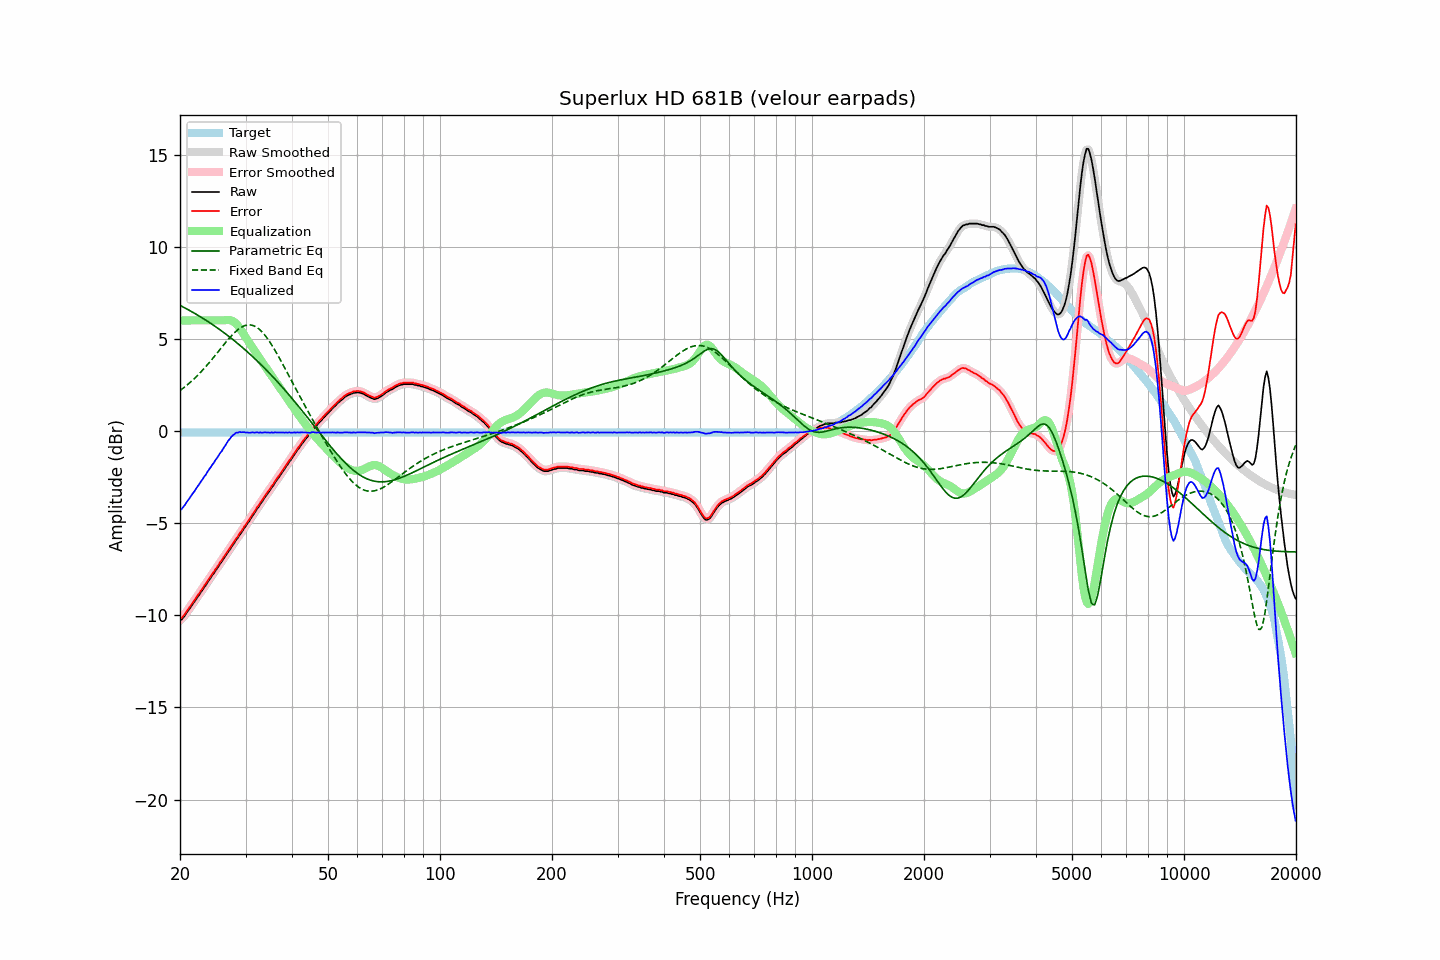

Source data for this figure (header and first rows):
frequency, raw, error, smoothed, error_smoothed, equalization, parametric_eq, fixed_band_eq, equalized_raw, equalized_smoothed, target
20.00, -10.28, -10.20, -10.29, -10.21, 6.00, 6.82, 2.19, -4.28, -4.29, -0.08
20.20, -10.23, -10.15, -10.21, -10.13, 6.00, 6.77, 2.26, -4.23, -4.21, -0.08
20.40, -10.13, -10.05, -10.12, -10.04, 6.00, 6.73, 2.32, -4.13, -4.12, -0.08
20.61, -10.02, -9.94, -10.02, -9.93, 6.00, 6.68, 2.39, -4.02, -4.02, -0.08
20.81, -9.88, -9.80, -9.89, -9.81, 6.00, 6.63, 2.46, -3.88, -3.89, -0.08
21.02, -9.76, -9.68, -9.76, -9.68, 6.00, 6.59, 2.54, -3.76, -3.76, -0.08
21.23, -9.63, -9.55, -9.63, -9.55, 6.00, 6.54, 2.61, -3.63, -3.63, -0.08
21.44, -9.51, -9.43, -9.51, -9.43, 6.00, 6.49, 2.69, -3.51, -3.51, -0.08
21.66, -9.38, -9.30, -9.38, -9.30, 6.00, 6.44, 2.77, -3.38, -3.38, -0.08
21.87, -9.27, -9.19, -9.26, -9.18, 6.00, 6.39, 2.85, -3.27, -3.26, -0.08
22.09, -9.13, -9.05, -9.13, -9.05, 6.00, 6.34, 2.94, -3.13, -3.13, -0.08
22.31, -9.00, -8.92, -9.00, -8.92, 6.00, 6.29, 3.02, -3.00, -3.00, -0.08
22.54, -8.88, -8.80, -8.87, -8.79, 6.00, 6.23, 3.11, -2.88, -2.87, -0.08
22.76, -8.74, -8.66, -8.75, -8.66, 6.00, 6.18, 3.20, -2.74, -2.75, -0.08
22.99, -8.63, -8.55, -8.62, -8.54, 6.00, 6.13, 3.30, -2.63, -2.62, -0.08
23.22, -8.48, -8.40, -8.49, -8.41, 6.00, 6.07, 3.39, -2.48, -2.49, -0.08
23.45, -8.38, -8.30, -8.37, -8.28, 6.00, 6.02, 3.49, -2.38, -2.37, -0.08
23.69, -8.23, -8.15, -8.23, -8.15, 6.00, 5.96, 3.59, -2.23, -2.23, -0.08
23.92, -8.10, -8.02, -8.10, -8.02, 6.00, 5.90, 3.69, -2.10, -2.10, -0.08
24.16, -7.98, -7.90, -7.97, -7.89, 6.00, 5.85, 3.79, -1.98, -1.97, -0.08
24.40, -7.84, -7.76, -7.85, -7.76, 6.00, 5.79, 3.90, -1.84, -1.85, -0.08
24.65, -7.73, -7.65, -7.72, -7.64, 6.00, 5.73, 4.00, -1.73, -1.72, -0.08
24.89, -7.59, -7.51, -7.59, -7.51, 6.00, 5.67, 4.11, -1.59, -1.59, -0.08
25.14, -7.47, -7.39, -7.46, -7.38, 6.00, 5.61, 4.22, -1.47, -1.46, -0.08
25.39, -7.34, -7.26, -7.33, -7.25, 6.00, 5.55, 4.33, -1.34, -1.33, -0.08
25.65, -7.19, -7.11, -7.20, -7.12, 6.00, 5.48, 4.44, -1.19, -1.20, -0.08
25.91, -7.09, -7.01, -7.07, -6.99, 6.00, 5.42, 4.55, -1.09, -1.07, -0.08
26.16, -6.94, -6.86, -6.95, -6.87, 6.00, 5.36, 4.65, -0.93, -0.94, -0.08
26.43, -6.82, -6.74, -6.82, -6.74, 6.01, 5.29, 4.76, -0.81, -0.81, -0.08
26.69, -6.69, -6.61, -6.69, -6.60, 6.02, 5.23, 4.86, -0.67, -0.66, -0.08
26.96, -6.55, -6.47, -6.56, -6.48, 6.02, 5.16, 4.97, -0.53, -0.54, -0.08
27.23, -6.44, -6.36, -6.43, -6.35, 6.02, 5.09, 5.07, -0.43, -0.42, -0.08
27.50, -6.30, -6.22, -6.31, -6.22, 5.99, 5.02, 5.16, -0.31, -0.31, -0.08
27.77, -6.18, -6.10, -6.17, -6.09, 5.95, 4.95, 5.25, -0.23, -0.22, -0.08
28.05, -6.05, -5.97, -6.04, -5.96, 5.89, 4.88, 5.34, -0.16, -0.15, -0.08
28.33, -5.90, -5.82, -5.91, -5.83, 5.81, 4.81, 5.42, -0.09, -0.10, -0.08
28.62, -5.80, -5.72, -5.79, -5.70, 5.71, 4.74, 5.50, -0.09, -0.07, -0.08
28.90, -5.65, -5.57, -5.66, -5.58, 5.60, 4.67, 5.56, -0.05, -0.06, -0.08
29.19, -5.54, -5.46, -5.53, -5.45, 5.47, 4.59, 5.62, -0.07, -0.06, -0.08
29.48, -5.40, -5.32, -5.40, -5.32, 5.34, 4.52, 5.67, -0.06, -0.06, -0.08
29.78, -5.26, -5.18, -5.27, -5.19, 5.20, 4.44, 5.71, -0.06, -0.07, -0.08
30.08, -5.15, -5.07, -5.14, -5.06, 5.06, 4.37, 5.73, -0.09, -0.08, -0.08
30.38, -5.01, -4.93, -5.02, -4.94, 4.93, 4.29, 5.75, -0.08, -0.09, -0.08
30.68, -4.90, -4.82, -4.89, -4.81, 4.80, 4.21, 5.76, -0.10, -0.09, -0.08
30.99, -4.76, -4.68, -4.76, -4.68, 4.67, 4.13, 5.75, -0.09, -0.08, -0.08
31.30, -4.61, -4.53, -4.63, -4.55, 4.54, 4.05, 5.73, -0.07, -0.09, -0.08
31.61, -4.50, -4.42, -4.49, -4.41, 4.41, 3.97, 5.71, -0.09, -0.08, -0.08
31.93, -4.36, -4.28, -4.36, -4.28, 4.28, 3.89, 5.66, -0.08, -0.08, -0.08
32.24, -4.21, -4.13, -4.23, -4.14, 4.15, 3.81, 5.61, -0.06, -0.08, -0.08
32.57, -4.11, -4.03, -4.09, -4.01, 4.01, 3.72, 5.54, -0.10, -0.08, -0.08
32.89, -3.96, -3.88, -3.97, -3.89, 3.88, 3.64, 5.47, -0.07, -0.08, -0.08
33.22, -3.85, -3.77, -3.84, -3.76, 3.76, 3.55, 5.38, -0.09, -0.08, -0.08
33.55, -3.71, -3.63, -3.71, -3.63, 3.63, 3.46, 5.29, -0.08, -0.08, -0.08
33.89, -3.57, -3.49, -3.58, -3.50, 3.50, 3.37, 5.18, -0.07, -0.08, -0.08
34.23, -3.46, -3.38, -3.46, -3.37, 3.38, 3.29, 5.07, -0.08, -0.08, -0.08
34.57, -3.33, -3.25, -3.33, -3.25, 3.25, 3.20, 4.94, -0.08, -0.08, -0.08
34.92, -3.22, -3.14, -3.21, -3.13, 3.12, 3.10, 4.81, -0.10, -0.09, -0.08
35.27, -3.07, -2.99, -3.08, -3.00, 3.00, 3.01, 4.68, -0.07, -0.09, -0.08
35.62, -2.97, -2.89, -2.96, -2.87, 2.87, 2.92, 4.54, -0.10, -0.08, -0.08
35.97, -2.82, -2.74, -2.82, -2.74, 2.75, 2.83, 4.39, -0.07, -0.08, -0.08
... 635 more rows
